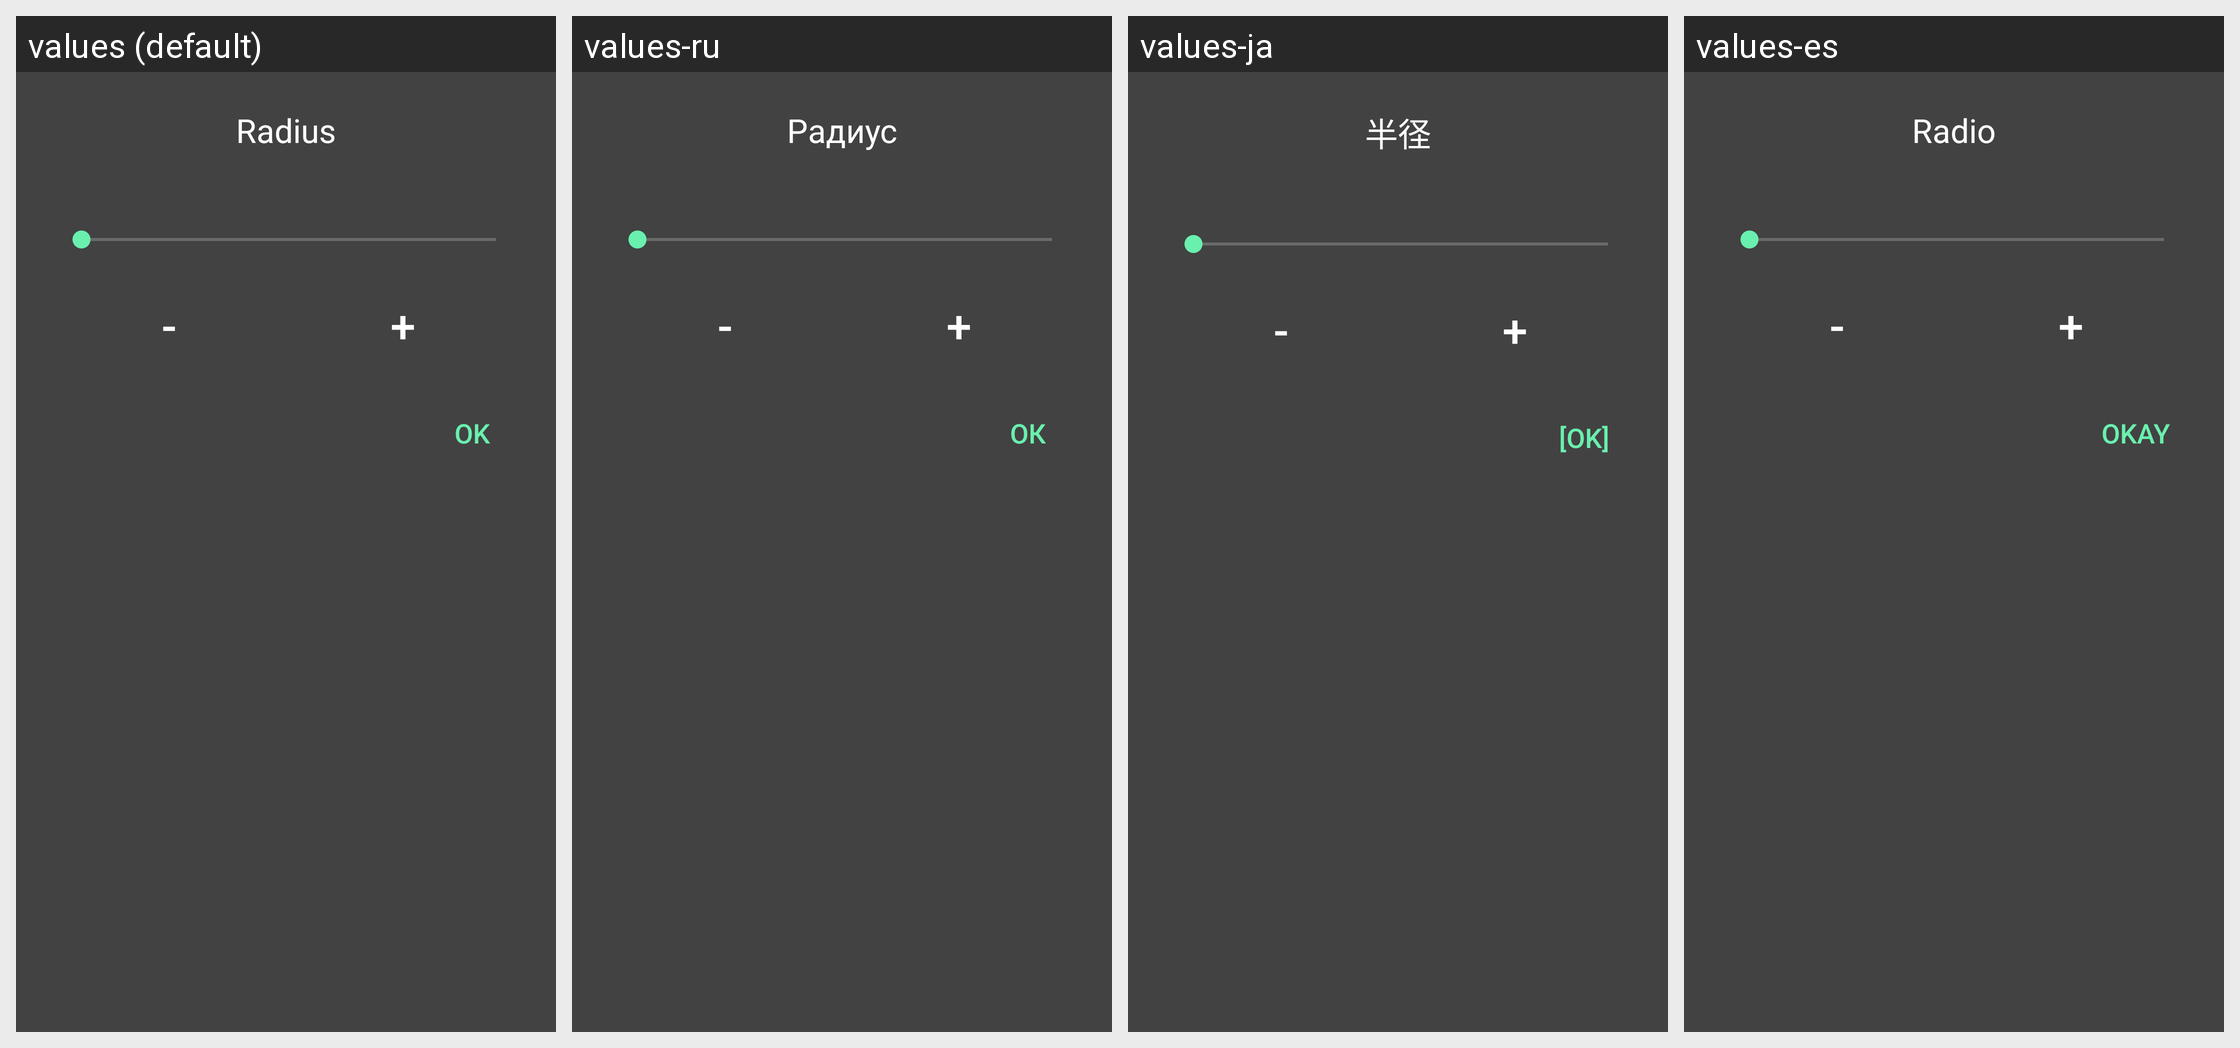

Here is an Android app screen in its default locale and in the app's own translations. Write out the translated-string differences for the strings that appear on this screen.
Android screen res/layout/radius_dialog_layout.xml rendered under 4 locales, left to right: values (default), values-ru, values-ja, values-es. Device: Nexus 5 (rendered at 1080×1920; each locale shown at half size, 540×960, under a caption strip naming it); theme HomeDark.
Other locales in the repository, not shown: values-ar, values-az, values-be, values-da, values-de, values-el, values-en, values-et, values-fi, values-fr, values-hi, values-hr, values-hu, values-it, values-iw, values-ka, values-ko, values-lt, values-lv, values-nl, values-pl, values-pt, values-ro, values-sk, values-sl, values-tr, values-uk, values-uz, values-vi, values-zh, values-zh-rCN, values-zh-rTW.
Strings drawn on this screen, with the default value and each locale's value (text and hints the layout hard-codes, and strings that could not be matched under every locale, appear in the picture but are not listed):

radius
  values: Radius
  values-ru: Радиус
  values-ja: 半径
  values-es: Radio

ok
  values: OK
  values-ru: ОК
  values-ja: [OK]
  values-es: Okay
